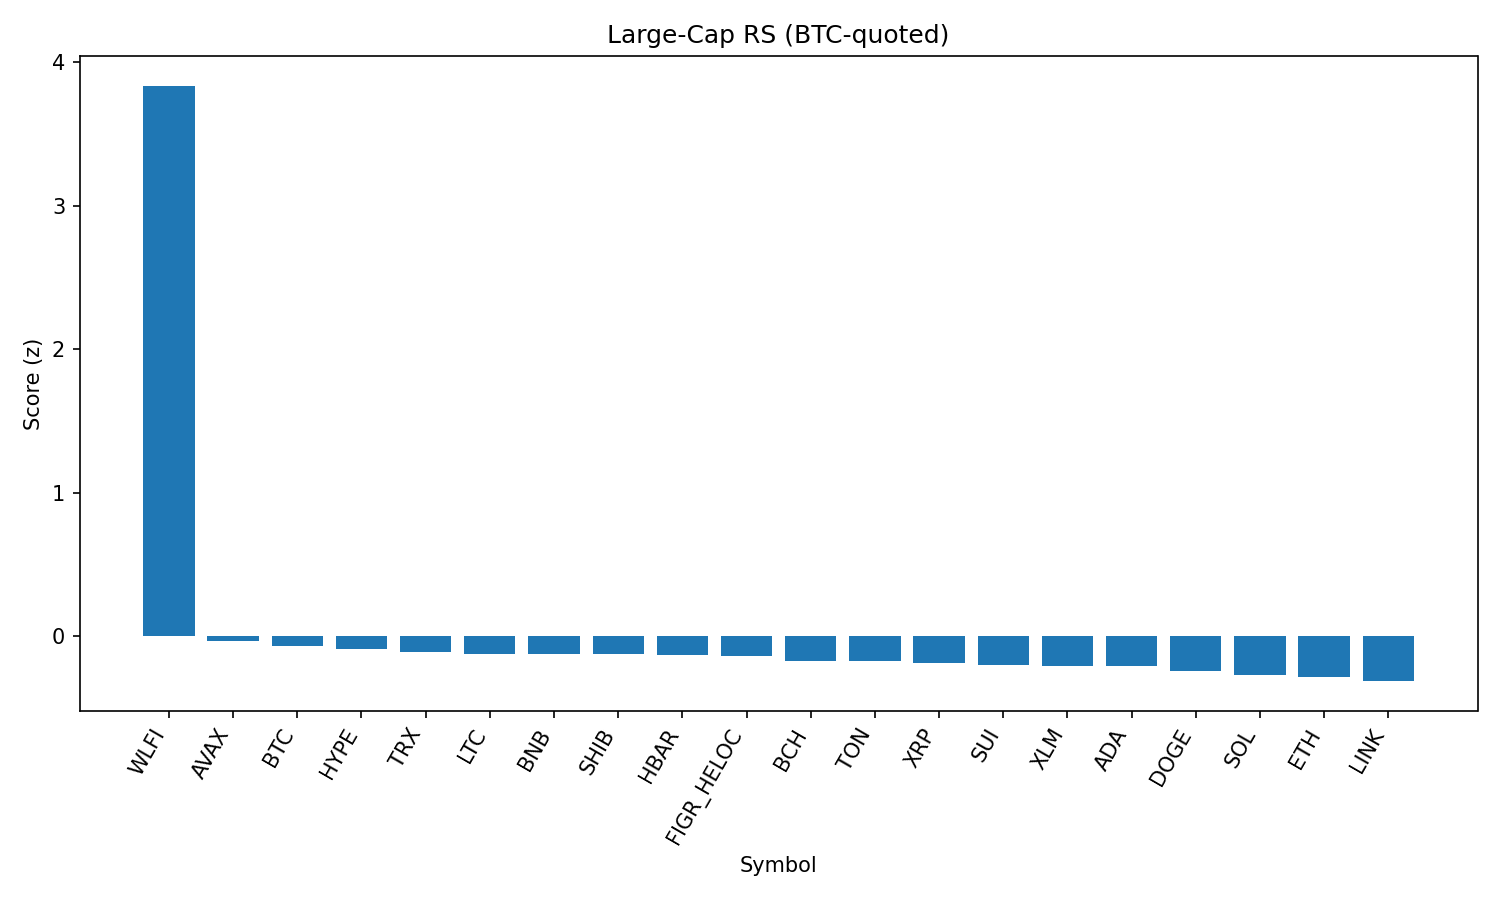

The table this chart was drawn from, first rows:
rank, name, symbol, price_btc, price_usd, pct_1h_btc, pct_24h_btc, pct_7d_btc, market_cap_rank, market_cap_usd, volume_usd, score
1, World Liberty Financial, WLFI, 2.2e-06, 0.2426, 7.605, 32.86, 0.0, 33, 6626793048, 1213065431, 3.835
2, Avalanche, AVAX, 0.0002224, 24.59, -0.08567, 1.431, 1.243, 23, 10383939094, 252127078, -0.03295
3, Bitcoin, BTC, 1.0, 110571, 0.0, 0.0, 0.0, 1, 2202303708192, 19179698638, -0.07094
4, Hyperliquid, HYPE, 0.0004233, 46.81, -0.2039, -0.9139, 3.698, 17, 12671290303, 184198826, -0.09002
5, TRON, TRX, 2.97e-06, 0.3287, 0.7014, -0.5871, -4.65, 10, 31118522034, 1895138808, -0.1136
6, Litecoin, LTC, 0.00102, 112.8, -0.1385, 1.204, -0.3881, 28, 8601571505, 270647931, -0.1238
7, BNB, BNB, 0.007822, 865, -0.03789, 0.9441, -0.9329, 5, 120390847579, 907384962, -0.124
8, Shiba Inu, SHIB, 1.11722e-10, 1.235e-05, 0.2312, 0.3096, -2.195, 31, 7281408932, 97978032, -0.1264
9, Hedera, HBAR, 1.98e-06, 0.219, 0.4378, 1.1, -4.896, 25, 9282627776, 91259466, -0.1293
10, Figure Heloc, FIGR_HELOC, 9.04e-06, 1.0, 0.1382, -0.2079, -1.158, 18, 12245407396, 143272, -0.1405
11, Bitcoin Cash, BCH, 0.005408, 598, -0.682, -2.319, 7.147, 20, 11912219675, 417174432, -0.1704
12, Toncoin, TON, 2.787e-05, 3.08, 0.1934, 0.3729, -3.203, 30, 7913811699, 83790819, -0.1741
13, XRP, XRP, 2.551e-05, 2.82, 0.01259, 0.2511, -2.192, 4, 168167510851, 1680406449, -0.188
14, Sui, SUI, 3.048e-05, 3.37, -0.1836, -0.2559, -0.1366, 19, 12030196572, 451065824, -0.1993
15, Stellar, XLM, 3.24e-06, 0.3585, 0.05448, 0.0896, -2.681, 22, 11371250222, 88977125, -0.2103
16, Cardano, ADA, 7.48e-06, 0.8269, 0.03126, -0.009325, -2.466, 11, 30182692061, 528258031, -0.2118
17, Dogecoin, DOGE, 1.96e-06, 0.2167, -0.08487, 0.3813, -2.957, 9, 32673586826, 988099057, -0.2447
18, Solana, SOL, 0.001831, 202.5, -0.14, -0.373, -2.514, 6, 109747370218, 3016993576, -0.2713
19, Ethereum, ETH, 0.03885, 4296, 0.002179, -0.08636, -5.383, 2, 518510677636, 14448175929, -0.287
20, Chainlink, LINK, 0.0002027, 22.42, 0.1362, 0.6396, -6.721, 13, 15207563324, 468108025, -0.3136
21, Cronos, CRO, 2.39e-06, 0.2647, 0.1732, -2.046, -12.77, 26, 8899283762, 60712854, -0.6733
